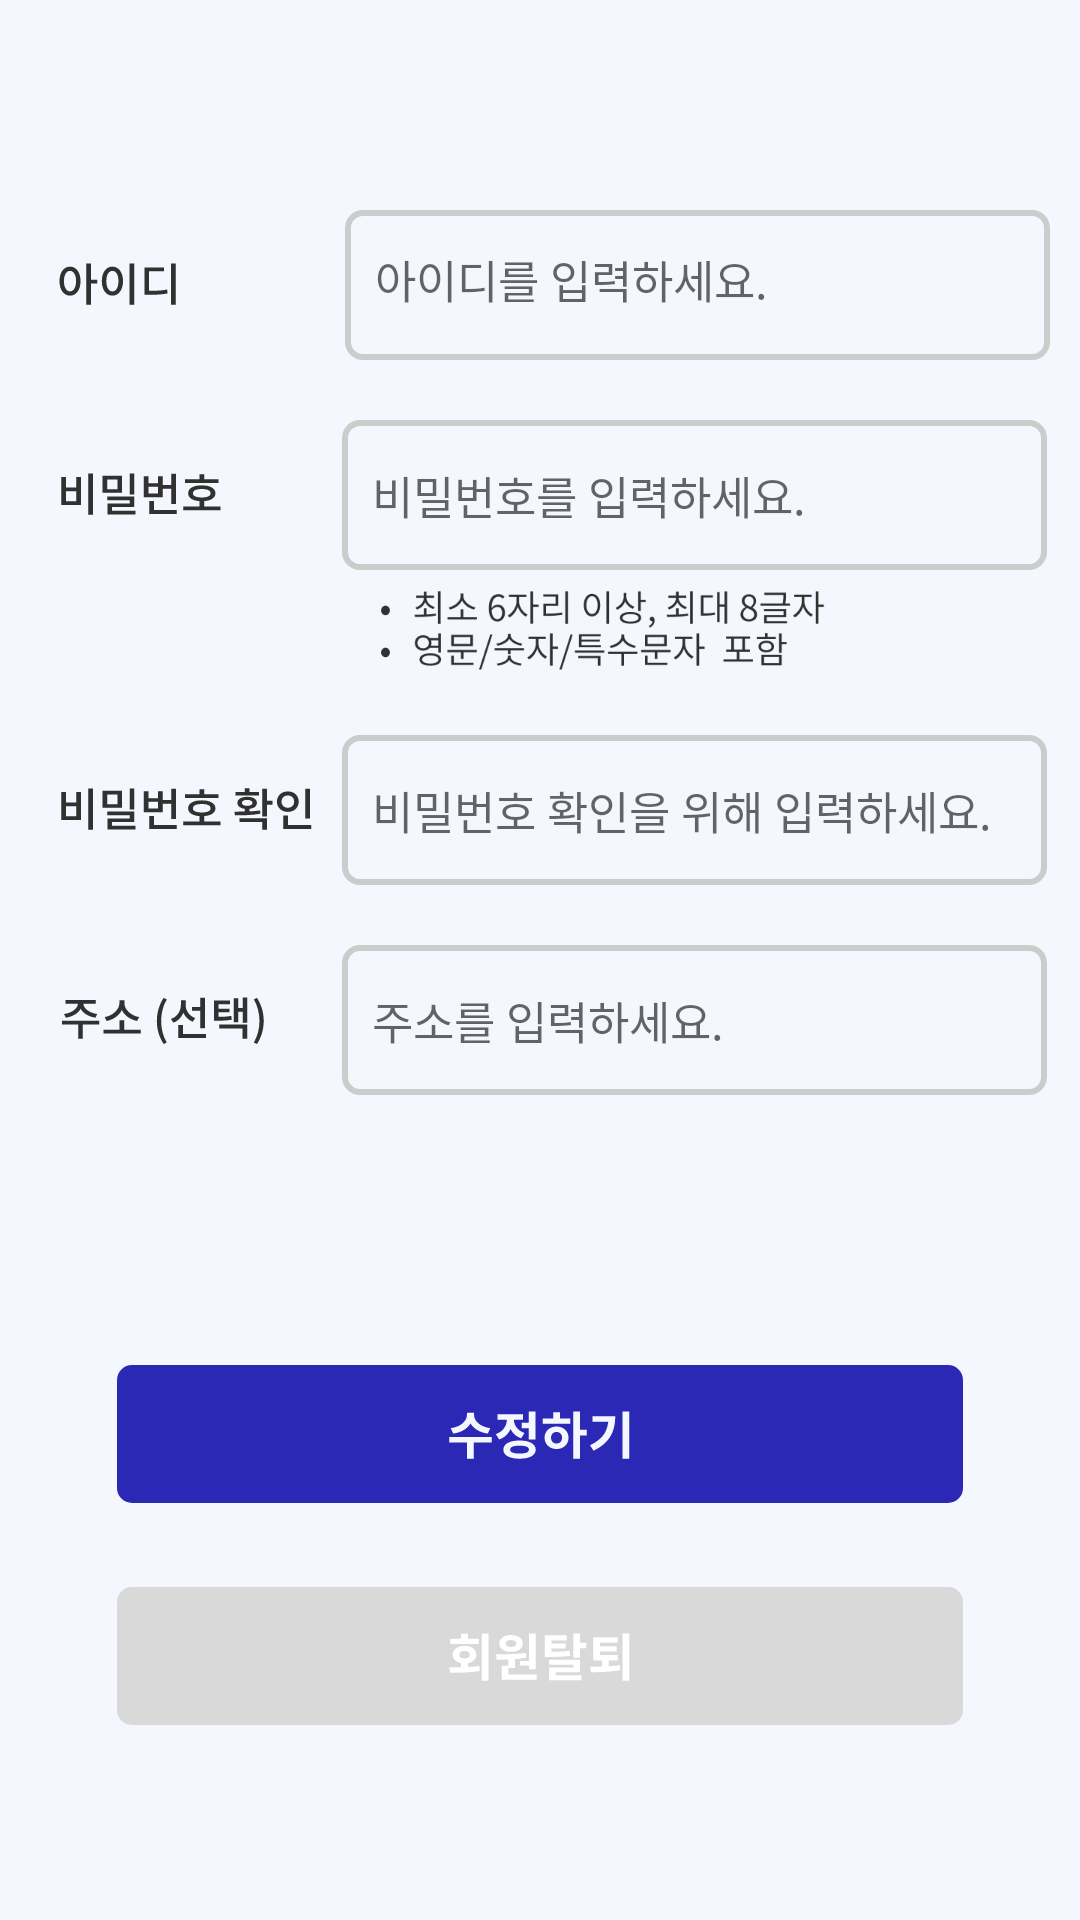

Layout XML and referenced resources for this Android screen:
<!-- AndroidManifest.xml: application theme Theme.Setting -->
<!-- res/layout/activity_setting_customer_revise.xml -->
<?xml version="1.0" encoding="utf-8"?>
<LinearLayout xmlns:android="http://schemas.android.com/apk/res/android"
    xmlns:app="http://schemas.android.com/apk/res-auto"
    xmlns:tools="http://schemas.android.com/tools"
    android:layout_width="match_parent"
    android:layout_height="match_parent"
    android:background="#F4F7FE"
    android:orientation="vertical"
    tools:context=".setting_customerRevise">

    
    <LinearLayout
        android:layout_width="match_parent"
        android:layout_height="wrap_content"
        android:background="@color/bgcolor"
        android:layout_marginBottom="50dp"
        android:orientation="horizontal">

        <ImageView
            android:id="@+id/back"
            android:layout_width="wrap_content"
            android:layout_height="match_parent"
            android:layout_gravity="center"
            android:layout_marginLeft="20dp"
            app:srcCompat="@drawable/back" />

        <ImageView
            android:id="@+id/revisetab"
            android:layout_width="315dp"
            android:layout_height="wrap_content"
            android:layout_gravity="center"
            android:background="#F4F7FE"
            app:srcCompat="@drawable/revisetab" />
    </LinearLayout>


    <LinearLayout
        android:layout_width="match_parent"
        android:layout_height="wrap_content"
        android:layout_marginVertical="20dp"
        android:layout_marginStart="19dp"
        android:gravity="start"
        android:orientation="horizontal">

        <ImageView
            android:id="@+id/list_id"
            android:layout_width="wrap_content"
            android:layout_height="wrap_content"
            android:layout_gravity="center"
            android:layout_marginRight="36dp"
            app:srcCompat="@drawable/id" />

        <TextView
            android:id="@+id/id"
            android:layout_width="235dp"
            android:layout_height="50dp"
            android:layout_marginHorizontal="20dp"
            android:background="@drawable/rectangle"
            android:ems="10"
            android:hint="@string/hint_id"
            android:inputType="text"
            android:paddingLeft="10dp"
            android:paddingTop="12dp"
            android:textCursorDrawable="@drawable/custom_cursor"
            android:textSize="15sp" />
    </LinearLayout>

        <LinearLayout
            android:layout_width="match_parent"
            android:layout_height="wrap_content"
            android:layout_marginStart="20dp"

            android:gravity="start"
            android:orientation="horizontal">

            <ImageView
                android:id="@+id/list_password"
                android:layout_width="wrap_content"
                android:layout_height="wrap_content"
                android:layout_gravity="center"
                android:layout_marginRight="40dp"
                app:srcCompat="@drawable/password" />

            <EditText
                android:id="@+id/password"
                android:layout_width="235dp"
                android:layout_height="50dp"
                android:background="@drawable/rectangle"
                android:textCursorDrawable="@drawable/custom_cursor"
                android:ems="10"
                android:hint="@string/hint_password"
                android:inputType="textPassword"
                android:paddingLeft="10dp"
                android:textSize="15sp" />
        </LinearLayout>

    <ImageView
        android:id="@+id/password_important"
        android:layout_width="232dp"
        android:layout_height="30dp"
        android:layout_gravity="center_vertical"
        android:layout_marginLeft="115dp"
        android:layout_marginTop="5dp"
        app:srcCompat="@drawable/password_important" />

        <LinearLayout
            android:layout_width="match_parent"
            android:layout_height="wrap_content"
            android:gravity="start"
            android:layout_marginStart="20dp"
            android:layout_marginVertical="20dp"

            android:orientation="horizontal">

            <ImageView
                android:id="@+id/list_password_check"
                android:layout_width="wrap_content"
                android:layout_height="wrap_content"
                android:layout_gravity="center"
                app:srcCompat="@drawable/password_check" />

            <EditText
                android:id="@+id/password_check"
                android:layout_width="235dp"
                android:layout_height="50dp"
                android:layout_marginHorizontal="10dp"
                android:background="@drawable/rectangle"
                android:textCursorDrawable="@drawable/custom_cursor"
                android:ems="10"
                android:hint="@string/hint_password_check"
                android:inputType="textPassword"
                android:paddingLeft="10dp"
                android:textSize="15sp" />
        </LinearLayout>

        <LinearLayout
            android:layout_width="match_parent"
            android:layout_height="wrap_content"
            android:gravity="start"
            android:layout_marginStart="20dp"
            android:orientation="horizontal">

            <ImageView
                android:id="@+id/list_address"
                android:layout_width="wrap_content"
                android:layout_height="wrap_content"
                android:layout_gravity="center"
                android:layout_marginRight="16dp"
                app:srcCompat="@drawable/address" />

            <EditText
                android:id="@+id/address_search"
                android:layout_width="235dp"
                android:layout_height="50dp"
                android:layout_marginHorizontal="10dp"
                android:background="@drawable/rectangle"
                android:ems="10"
                android:textCursorDrawable="@drawable/custom_cursor"
                android:hint="@string/hint_address"
                android:inputType="textPostalAddress|textMultiLine"
                android:lines="2"
                android:paddingLeft="10dp"
                android:scrollHorizontally="false"
                android:textSize="15sp" />

        </LinearLayout>

    <ImageView
        android:id="@+id/reviseButton"
        android:layout_width="wrap_content"
        android:layout_height="wrap_content"
        android:layout_gravity="center"
        android:layout_marginTop="90dp"
        app:srcCompat="@drawable/revisebutton" />

    <ImageView
        android:id="@+id/memberDelete"
        android:layout_width="wrap_content"
        android:layout_height="wrap_content"
        android:layout_gravity="center"
        android:layout_marginTop="28dp"
        app:srcCompat="@drawable/member_delete" />

    

    

    

    

    

</LinearLayout>
<!-- resources referenced by this layout -->
<resources>
  <color name="bgcolor">#F4F7FE</color>
  <!-- drawable back (drawable) -->
  <vector xmlns:android="http://schemas.android.com/apk/res/android"
      android:width="18dp"
      android:height="28dp"
      android:viewportWidth="18"
      android:viewportHeight="28">
    <path
        android:pathData="M3.076,14L17.626,1.789C17.746,1.691 17.841,1.574 17.905,1.446C17.969,1.317 18.001,1.179 18,1.041C17.999,0.902 17.963,0.765 17.897,0.637C17.83,0.51 17.733,0.394 17.611,0.297C17.489,0.201 17.345,0.124 17.187,0.073C17.029,0.022 16.86,-0.002 16.691,0C16.521,0.003 16.353,0.033 16.198,0.089C16.042,0.145 15.902,0.225 15.784,0.326L0.364,13.268C0.131,13.464 0,13.727 0,14C0,14.273 0.131,14.536 0.364,14.732L15.784,27.674C15.902,27.775 16.042,27.855 16.198,27.911C16.353,27.967 16.521,27.997 16.691,28C16.86,28.003 17.029,27.978 17.187,27.927C17.345,27.876 17.489,27.799 17.611,27.703C17.733,27.606 17.83,27.49 17.897,27.363C17.963,27.235 17.999,27.098 18,26.959C18.001,26.821 17.969,26.683 17.905,26.555C17.841,26.426 17.746,26.309 17.626,26.211L3.076,14Z"
        android:fillColor="#313131"/>
  </vector>
  <!-- drawable custom_cursor (drawable) -->
  <layer-list xmlns:android="http://schemas.android.com/apk/res/android">
      <item>
          <shape android:shape="rectangle">
              <solid android:color="@color/main_purple"/> 
              <size android:width="2dp"/> 
          </shape>
      </item>
  </layer-list>
  <!-- drawable rectangle (drawable) -->
  <?xml version="1.0" encoding="utf-8"?>
  <selector xmlns:android="http://schemas.android.com/apk/res/android">
      <item android:state_enabled="true" android:state_focused="true">
          <shape android:shape="rectangle">
              
              <solid android:color="@color/bgcolor"/>
              
              <corners android:radius="5dp"/>
              
              <stroke
                  android:width="2dp"
                  android:color="@color/main_purple"/>
          </shape>
      </item>
  
      <item android:state_enabled="true" >
          <shape android:shape="rectangle">
              
              <solid android:color="@color/bgcolor"/>
              
              <corners android:radius="5dp"/>
              
              <stroke
                  android:width="2dp"
                  android:color="@color/grey"/>
          </shape>
      </item>
  
  
  
  </selector>
  <string name="hint_address">주소를 입력하세요.</string>
  <string name="hint_id">아이디를 입력하세요.</string>
  <string name="hint_password">비밀번호를 입력하세요.</string>
  <string name="hint_password_check">비밀번호 확인을 위해 입력하세요.</string>
  <style name="Theme.Setting" parent="Theme.AppCompat.DayNight.DarkActionBar">
          
          <item name="colorPrimary">@color/black</item>
          <item name="colorPrimaryVariant">@color/purple_700</item>
          <item name="colorOnPrimary">@color/white</item>
          
          <item name="colorSecondary">@color/teal_200</item>
          <item name="colorSecondaryVariant">@color/teal_700</item>
          <item name="colorOnSecondary">@color/black</item>
          
          <item name="android:statusBarColor">?attr/colorPrimaryVariant</item>
          
          <item name="windowNoTitle">true</item>
          <item name="android:windowFullscreen">true</item>
      </style>
  <color name="main_purple">#2B28B6</color>
  <color name="grey">#ccc</color>
  <color name="black">#FF000000</color>
  <color name="purple_700">#FF3700B3</color>
  <color name="white">#FFFFFFFF</color>
  <color name="teal_200">#FF03DAC5</color>
  <color name="teal_700">#FF018786</color>
</resources>
